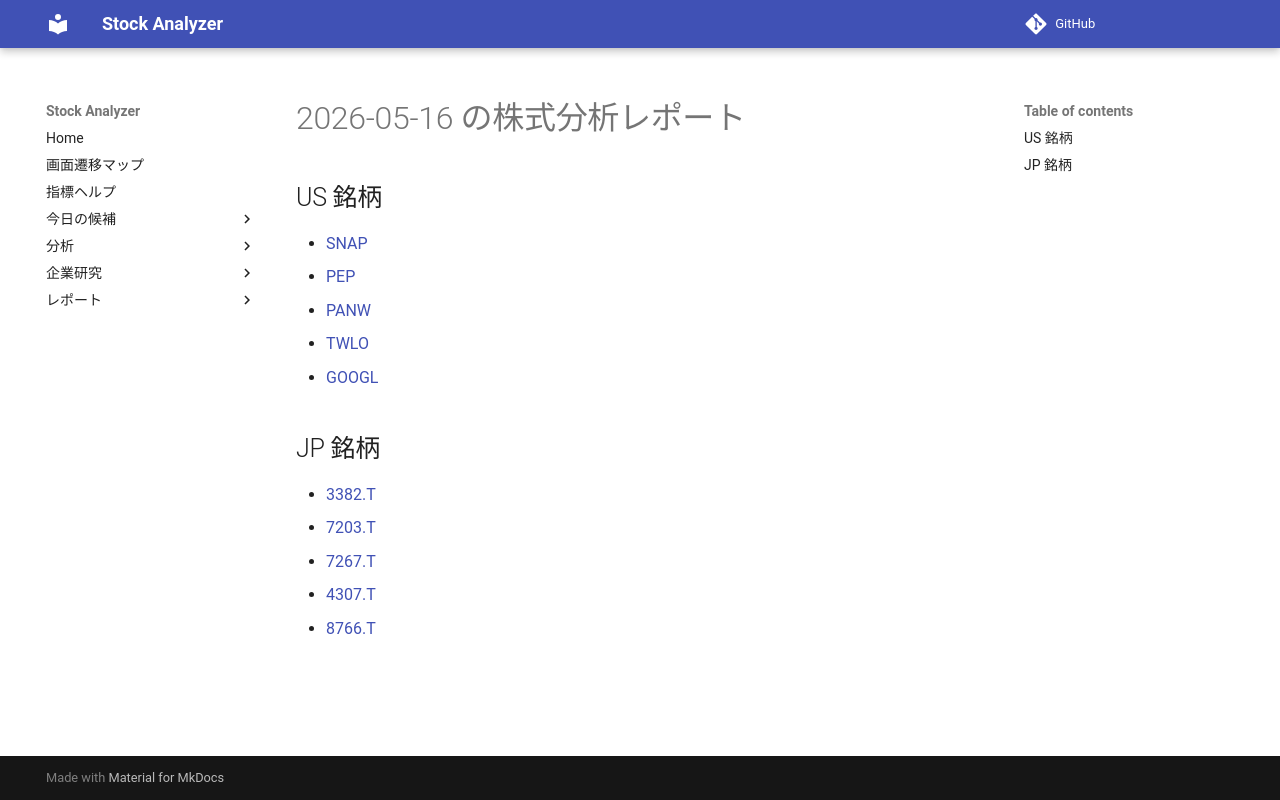

repository: Yumi-note/Making-APP · page: reports/2026-05-16/163945/index.html · generator: mkdocs

# 2026-05-16 の株式分析レポート

## US 銘柄

- [SNAP](SNAP.md)
- [PEP](PEP.md)
- [PANW](PANW.md)
- [TWLO](TWLO.md)
- [GOOGL](GOOGL.md)

## JP 銘柄

- [3382.T](3382_T.md)
- [7203.T](7203_T.md)
- [7267.T](7267_T.md)
- [4307.T](4307_T.md)
- [8766.T](8766_T.md)
